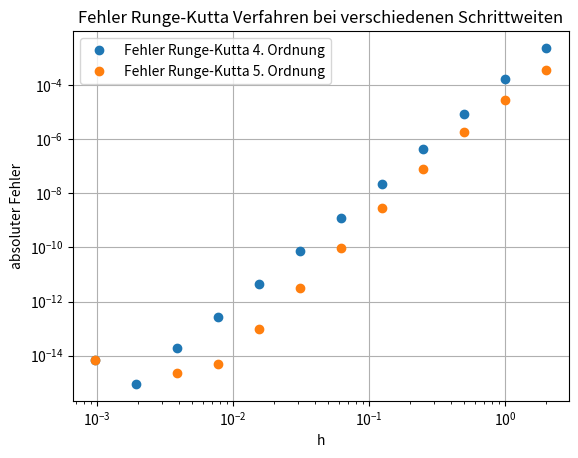

Generate this figure with matplotlib:
import numpy as np
import matplotlib.pyplot as plt

# ------------ Implementation des Modells und dessen analytischer Lösung --------------
def ya(x):     # analytische Lösung
    return - (16-(2/3)*x**3)**0.5  # für alle x grösser oder gleich 2*3**(1/3)

def f(x,y):
    return -(x**2/y)

def df(x,y):
    return x**2/y**2

y0 = -4

# ------------ Definition Runge-Kutta Verfahren explizit -------------------------------
def Runge_Kutta(a, b, c, xend, h, y0, f):
    x = [0.]
    y = [y0]
    s = np.size(b)
    r = np.zeros(s)
    xalt = 0
    yalt = y0

    while x[-1] < xend-h/2:
        # Runge-Kutta Verfahren Schritt
        for i in range(s):
            r[i] = f(xalt + c[i] * h, yalt + h * sum(np.multiply(a[i],r)))
        yneu = yalt + h * sum(np.multiply(b,r))
        xneu = xalt + h

        # Speichern des Resultats
        y.append(yneu)
        x.append(xneu)

        yalt = yneu
        xalt = xneu
        r = np.zeros(s)
    return np.array(x), np.array(y)



# ------------ Definition Runge-Kutta Verfahren explizit mit Butcher Tableau 4. Ordnung -------------------------------
def Runge_Kutta_4(xend, h, y0, f):
    a = np.array([[0,       0,       0,      0,     0,    0],
                  [2/9,     0,       0,      0,     0,    0],
                  [1/12,    1/4,     0,      0,     0,    0],
                  [69/128, -243/128, 135/64, 0,     0,    0],
                  [-17/12,  27/4,   -27/5,   16/15, 0,    0],
                  [65/432, -5/16,    13/16,  4/27,  5/144,0]])
    b = np.array([1/9, 0, 9/20, 16/45, 1/12, 0])
    c = np.array([0, 2/9, 1/3, 3/4, 1, 5/6])

    return Runge_Kutta(a, b, c, xend, h, y0, f)


# ------------ Definition Runge-Kutta Verfahren explizit mit Butcher Tableau 5. Ordnung -------------------------------
def Runge_Kutta_5(xend, h, y0, f):
    a = np.array([[0,       0,       0,      0,     0,    0],
                  [2/9,     0,       0,      0,     0,    0],
                  [1/12,    1/4,     0,      0,     0,    0],
                  [69/128, -243/128, 135/64, 0,     0,    0],
                  [-17/12,  27/4,   -27/5,   16/15, 0,    0],
                  [65/432, -5/16,    13/16,  4/27,  5/144,0]])
    b = np.array([47/450, 0, 12/25, 32/225, 1/30, 6/25])
    c = np.array([0, 2/9, 1/3, 3/4, 1, 5/6])

    return Runge_Kutta(a, b, c, xend, h, y0, f)


# ------------ Berechnung des absoluten Fehlers -------------------------------------
def absError(f, ya, y0):
    xend = 2
    y0_plot = y0
    xp = np.linspace(0, xend, 100)

    h = []
    err_rk4 = []
    err_rk5 = []
    for j in range(0, 12, 1):
        hnew = 2 / (2 ** ((j+1) - 1))

        xrk4, yrk4 = Runge_Kutta_4(xend, hnew, y0_plot, f)
        xrk5, yrk5 = Runge_Kutta_5(xend, hnew, y0_plot, f)

        h.append(hnew)
        err_rk4.append(abs(ya(xend) - yrk4[-1]))
        err_rk5.append(abs(ya(xend) - yrk5[-1]))


    plt.figure('Fehler Runge-Kutta Verfahren')
    plt.title('Fehler Runge-Kutta Verfahren bei verschiedenen Schrittweiten')
    plt.loglog(h, err_rk4, 'o', label='Fehler Runge-Kutta 4. Ordnung')
    plt.loglog(h, err_rk5, 'o', label='Fehler Runge-Kutta 5. Ordnung')
    print(max(err_rk4))
    print(max(err_rk5))
    plt.xlabel('h')
    plt.ylabel('absoluter Fehler')
    plt.legend()
    plt.grid()
    plt.show()

    return err_rk4, err_rk5



err_rk4, err_rk5 = absError(f, ya, y0)






    # plt.figure('Runge-Kutta Verfahren')
    # plt.title('Runge-Kutta Verfahren')
    # plt.plot(xp, ya(xp), '-', label='analytische Lösung')
    # plt.plot(xrk4, yrk4, '--', label='Runge-Kutta 4. Ordnung')
    # plt.plot(xrk5, yrk5, '--', label='Runge Kutta 5. Ordnung')
    # plt.xlabel('x')
    # plt.ylabel('y')
    # plt.legend()
    # plt.grid()
    # plt.show()
    #
    # plt.figure('Fehler Runge-Kutta Verfahren')
    # plt.title('Fehler Runge-Kutta Verfahren')
    # plt.loglog(xrk4, np.abs(yrk4 - ya(xrk4)), 'o', label='Fehler Runge-Kutta 4. Ordnung')
    # plt.loglog(xrk5, np.abs(yrk5 - ya(xrk5)), '.', label='Fehler Runge-Kutta 5. Ordnung')
    # print(max(np.abs(yrk4 - ya(xrk4))))
    # print(max(np.abs(yrk5 - ya(xrk5))))
    # plt.xlabel('x')
    # plt.ylabel('y')
    # plt.legend()
    # plt.grid()
    # plt.show()


